Photos from the image-classification dataset "DATASETS_ORGANIZED" in the GitHub repository louieesss/Capstone. Its 3 classes are: not pollinated, pollinated, pollinating.

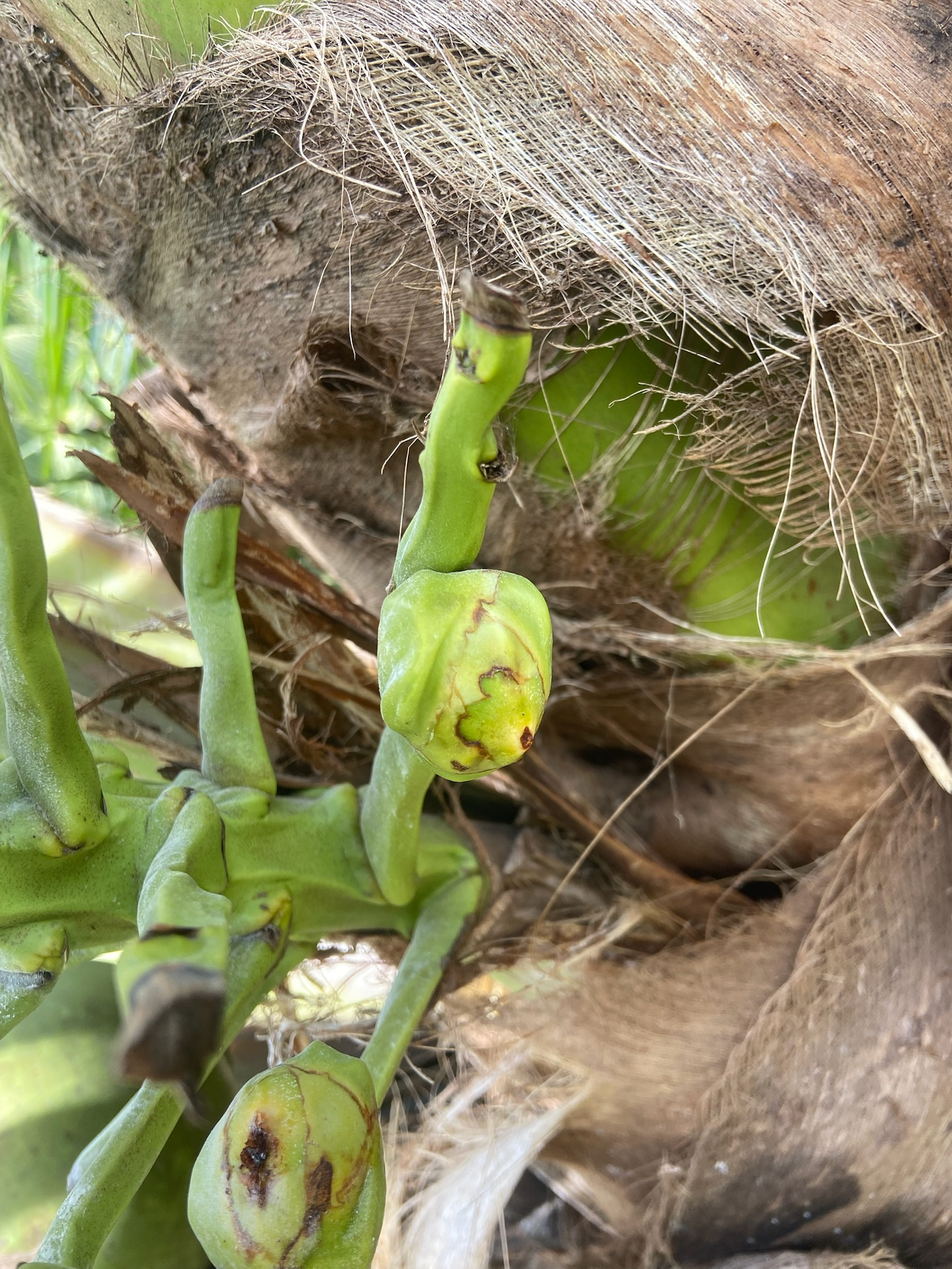
Label: pollinated

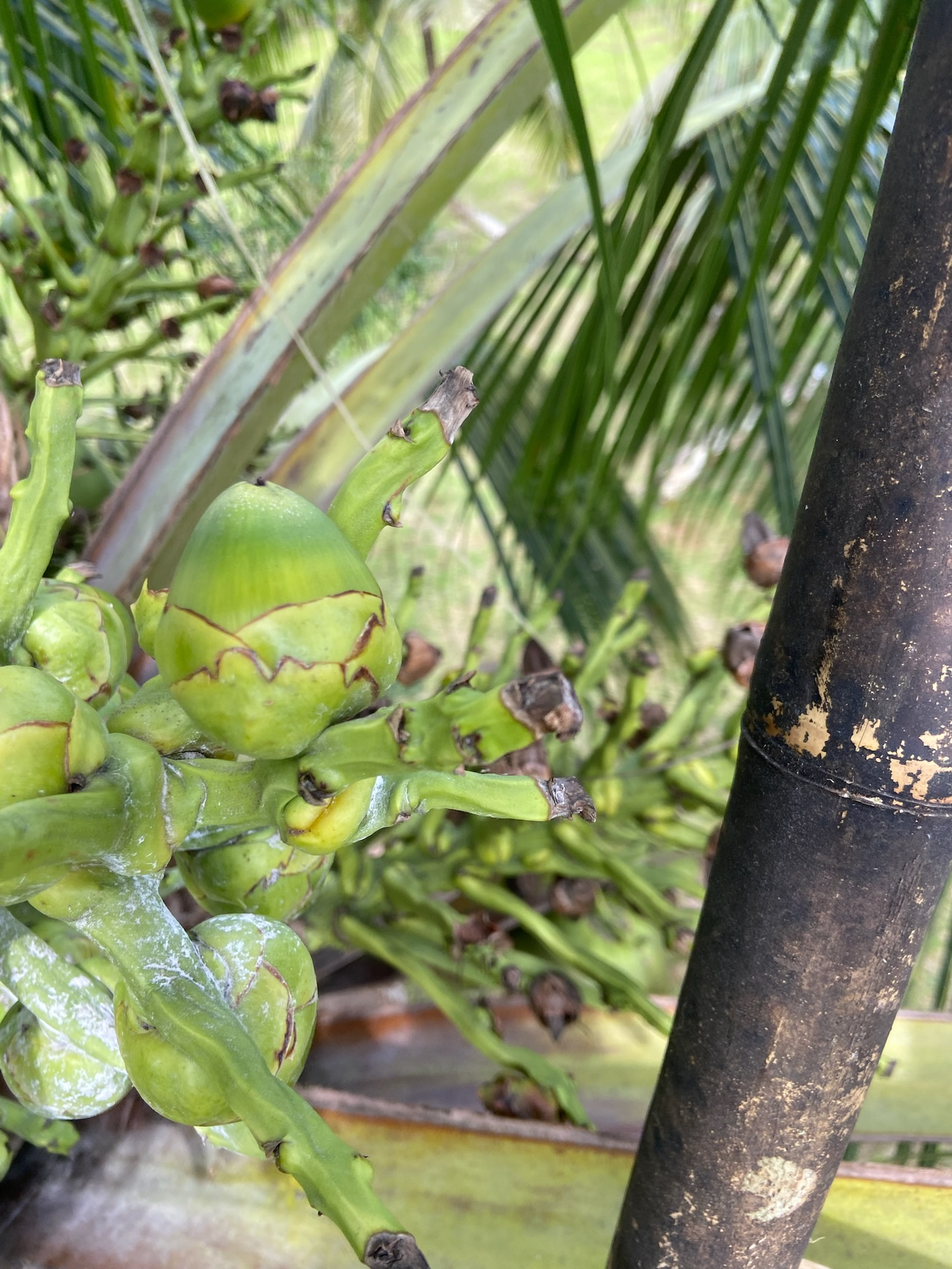
Label: pollinated

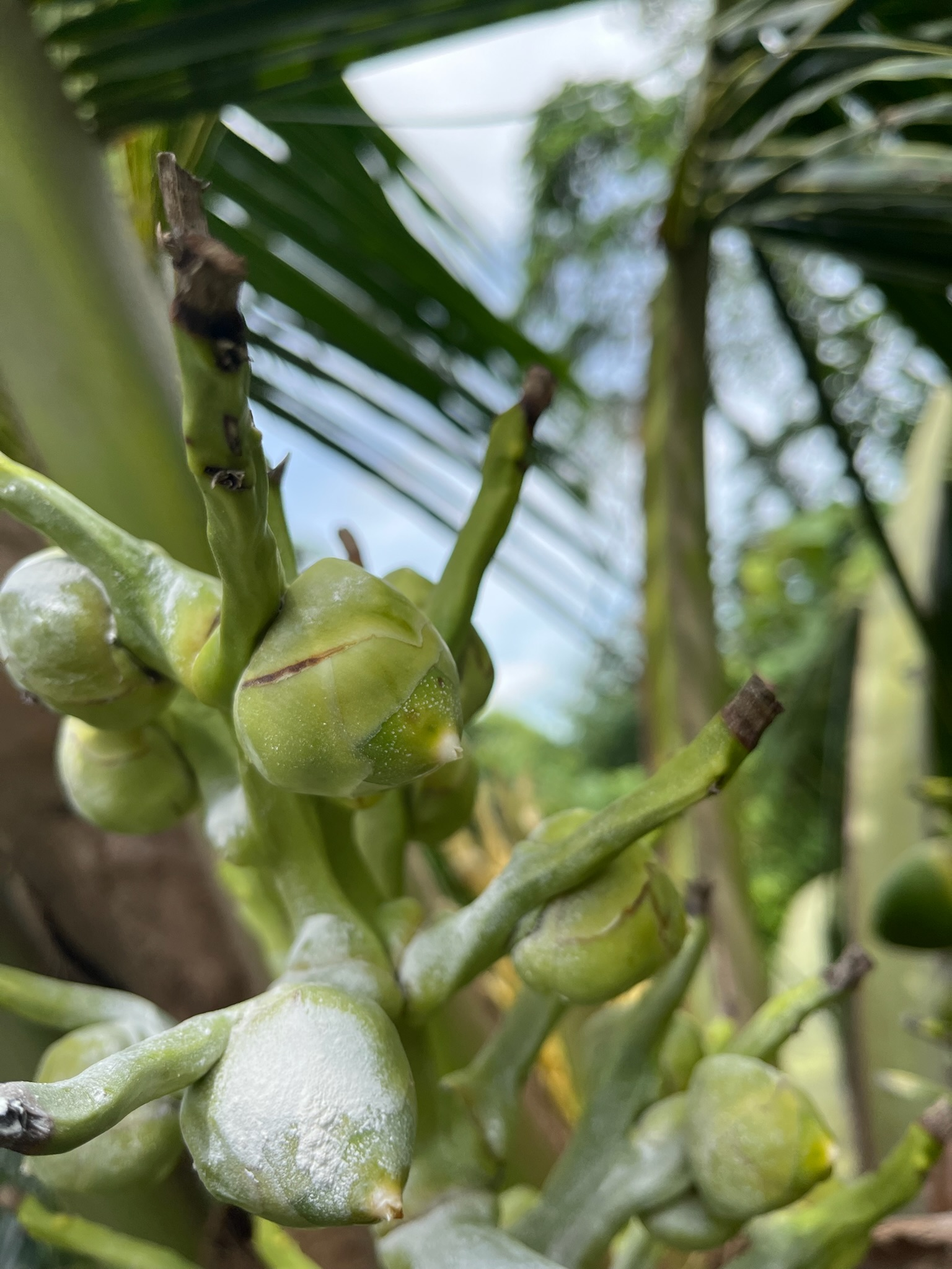
Label: pollinating

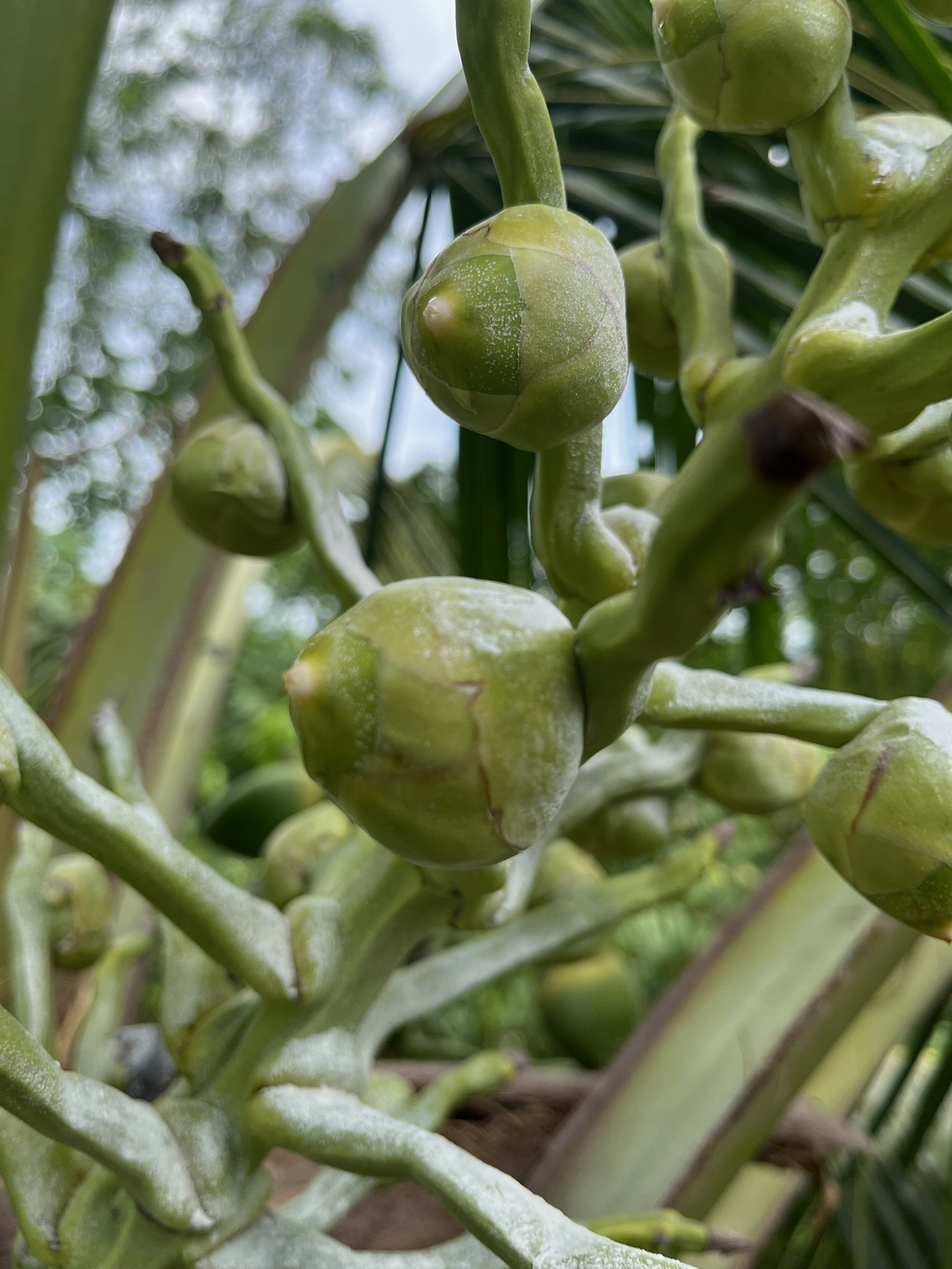
Label: pollinating

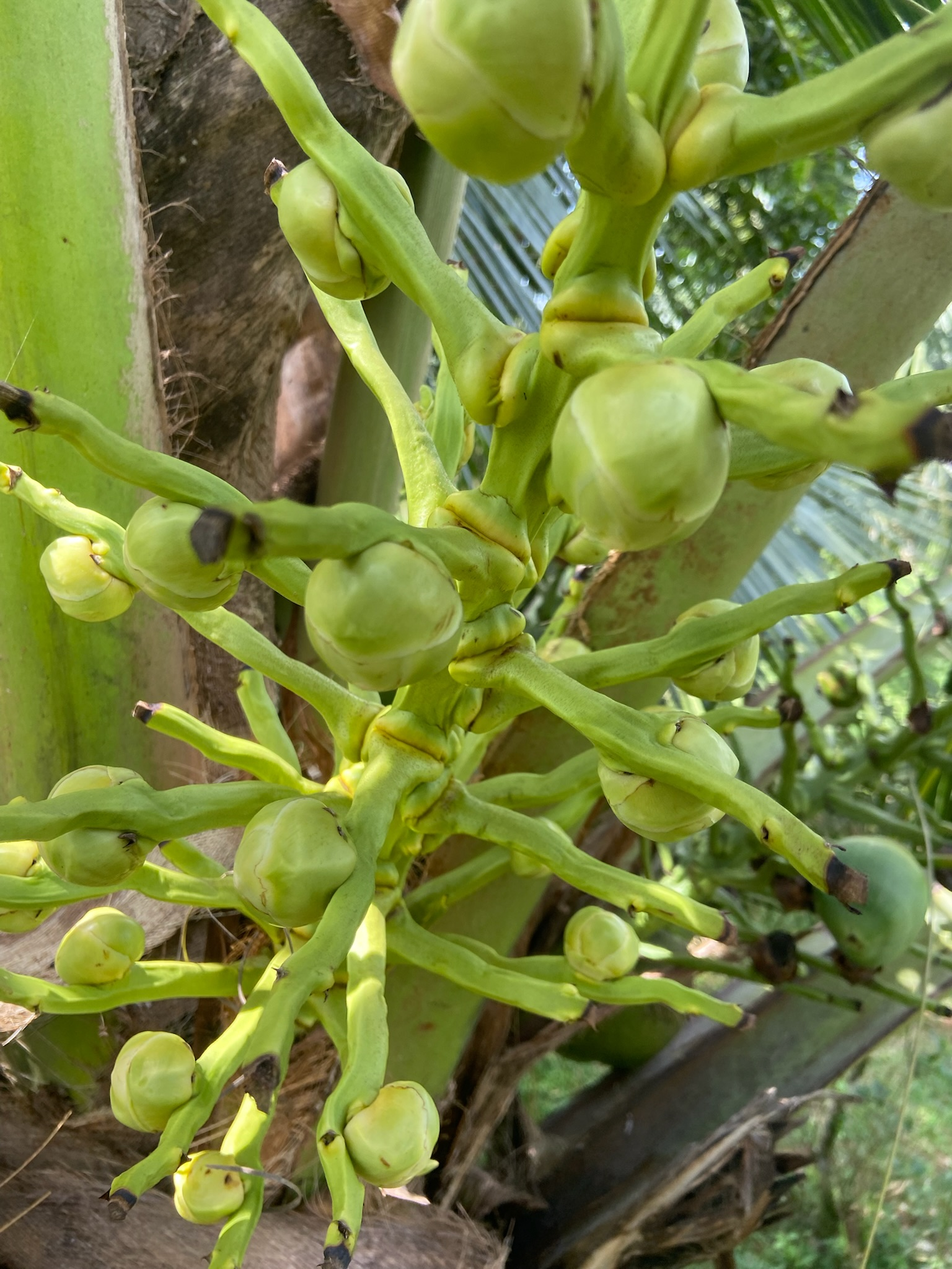
Label: not pollinated

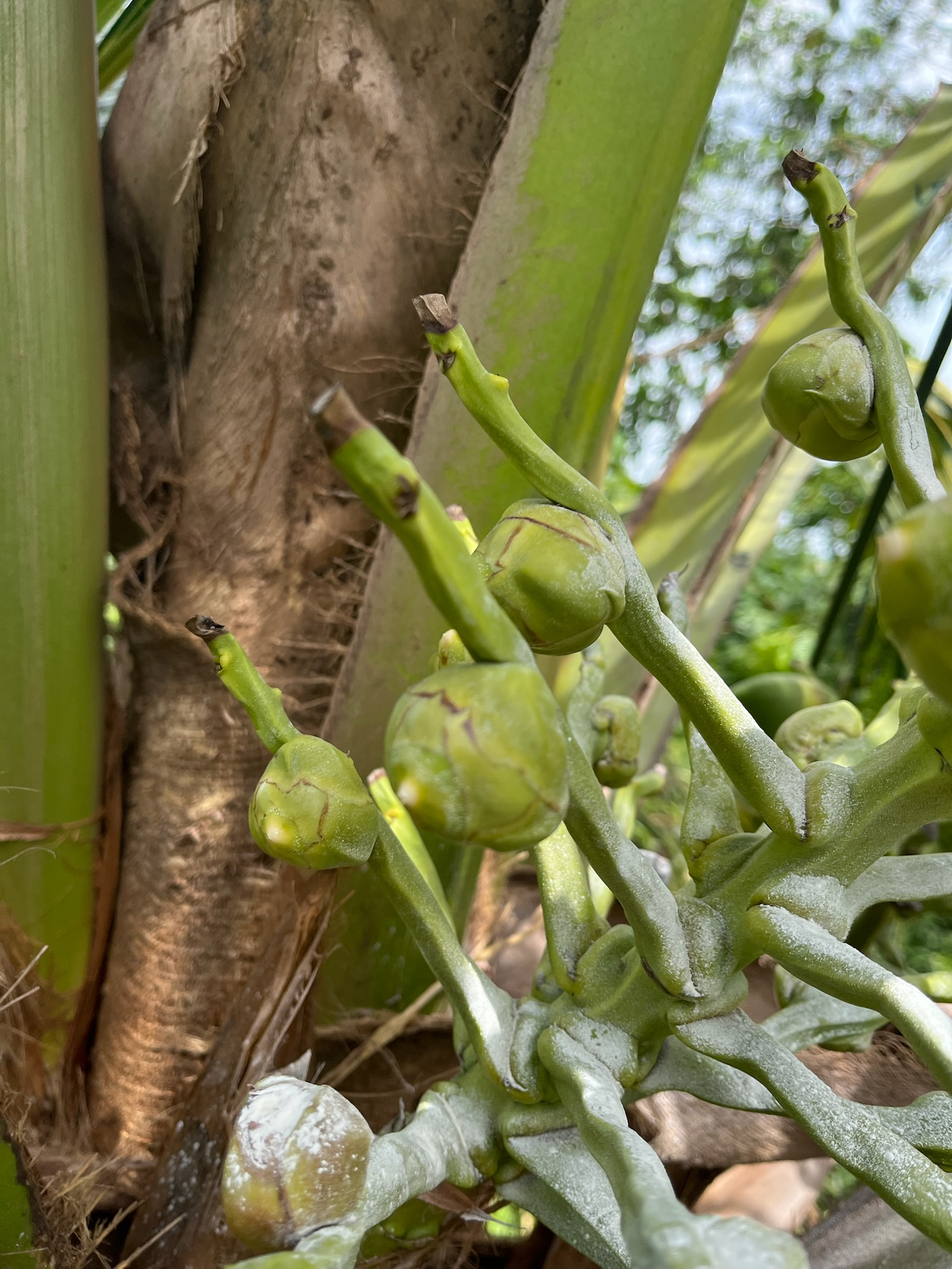
Label: pollinating
